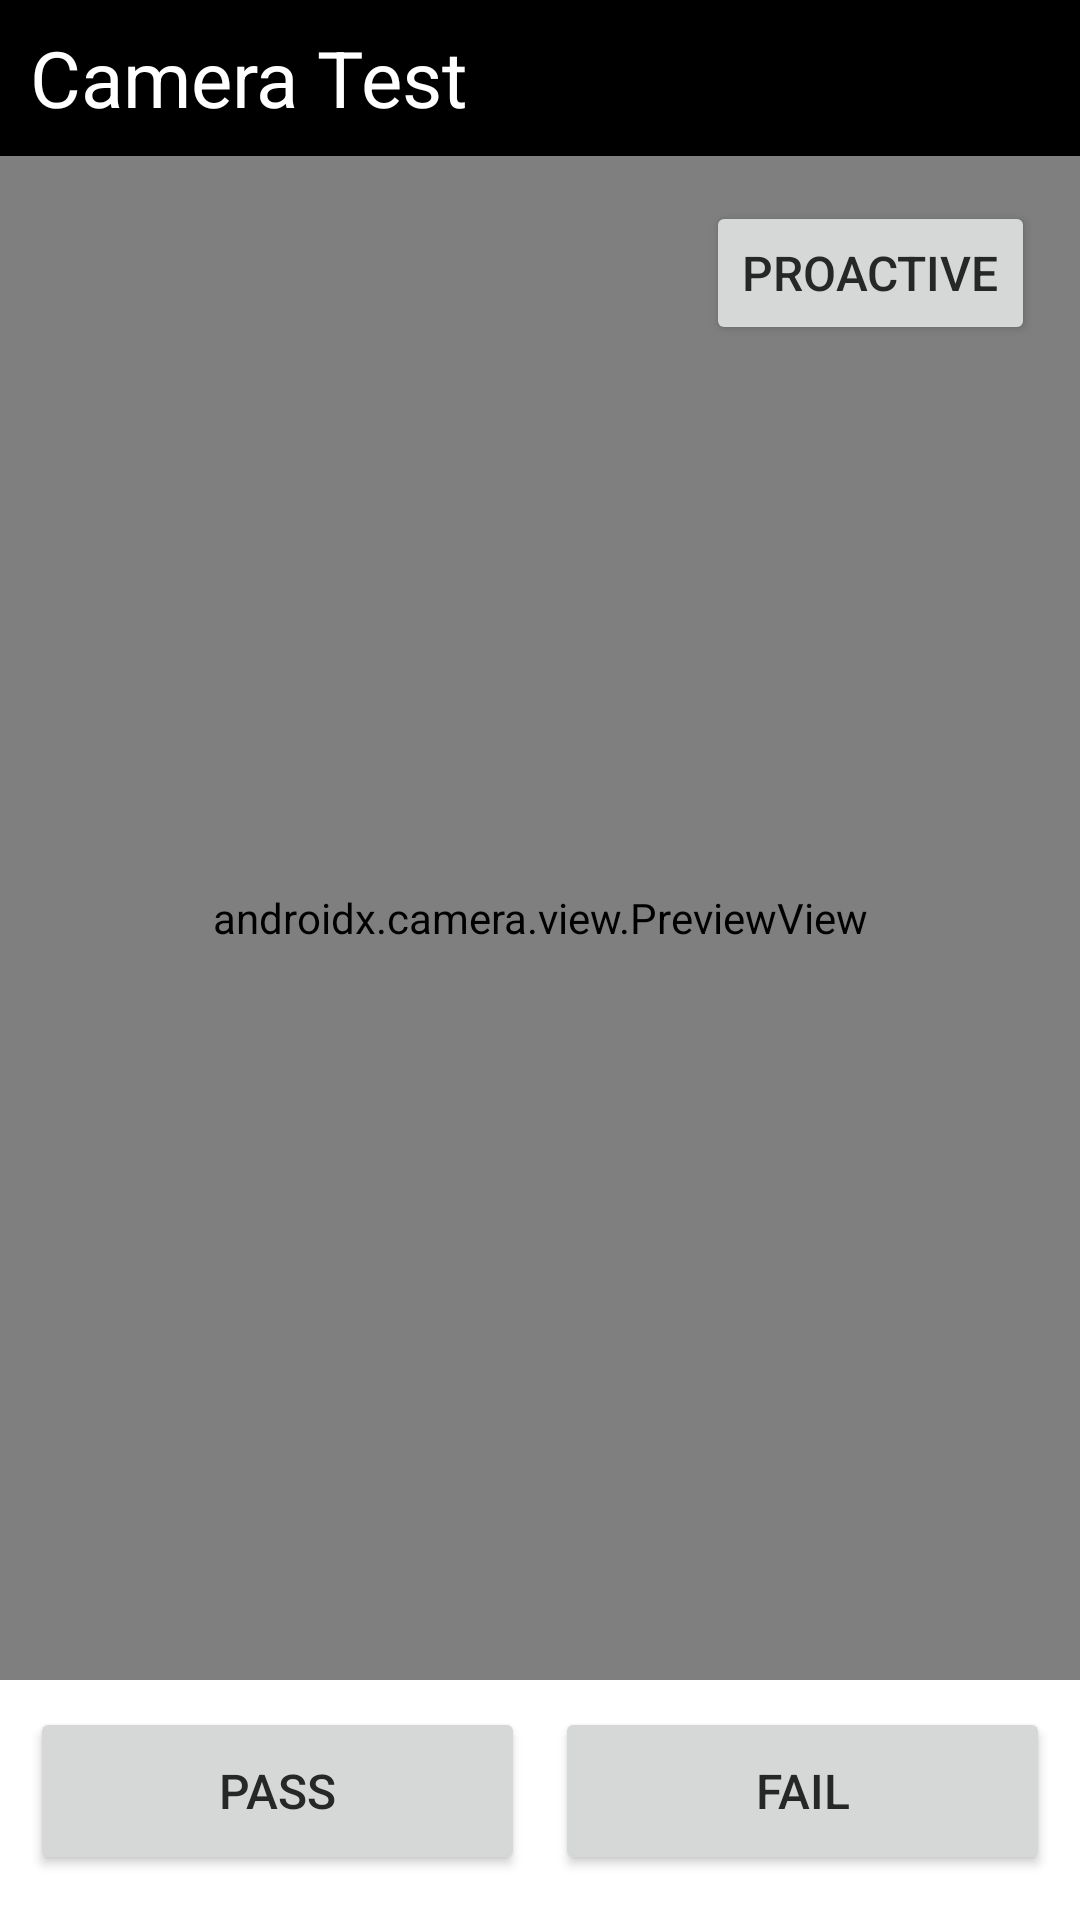

The Android layout XML behind this screen, and the referenced resources:
<!-- AndroidManifest.xml: application theme Theme.SRFactoryMode -->
<!-- res/layout/activity_camera_test.xml -->
<?xml version="1.0" encoding="utf-8"?>
<LinearLayout xmlns:android="http://schemas.android.com/apk/res/android"
    xmlns:tools="http://schemas.android.com/tools"
    android:layout_width="match_parent"
    android:layout_height="match_parent"
    android:orientation="vertical"
    tools:context=".activities.test.CameraTestActivity">

    <com.google.android.material.appbar.AppBarLayout
        android:layout_width="match_parent"
        android:layout_height="@dimen/dimen_appbar_height"
        android:gravity="center_vertical"
        android:paddingStart="@dimen/dimen_small_spacing"
        android:background="@color/black">

        <TextView
            android:layout_width="wrap_content"
            android:layout_height="wrap_content"
            android:text="@string/camera_test"
            android:textSize="@dimen/dimen_appbar_text"
            android:textColor="@color/white" />
    </com.google.android.material.appbar.AppBarLayout>

    <FrameLayout
        android:id="@+id/root_layout"
        android:layout_width="match_parent"
        android:layout_height="@dimen/dimen_0"
        android:layout_weight="1"
        android:layout_gravity="center"
        android:background="@color/grey">

        <androidx.camera.view.PreviewView
            android:id="@+id/previewView"
            android:layout_width="match_parent"
            android:layout_height="match_parent" />

        <Button
            android:id="@+id/toggle"
            android:layout_width="wrap_content"
            android:layout_height="wrap_content"
            android:text="@string/camera_proactive"
            android:theme="@style/NormalButton"
            android:layout_gravity="right"
            android:layout_marginTop="@dimen/dimen_middle_spacing"
            android:layout_marginEnd="@dimen/dimen_middle_spacing" />
    </FrameLayout>


    <LinearLayout
        android:layout_width="match_parent"
        android:layout_height="@dimen/dimen_state_height"
        android:orientation="horizontal"
        android:paddingLeft="@dimen/dimen_small_spacing"
        android:paddingRight="@dimen/dimen_small_spacing"
        android:gravity="bottom"
        android:paddingBottom="@dimen/dimen_middle_spacing">

        <Button
            android:id="@+id/pass"
            android:layout_width="@dimen/dimen_0"
            android:layout_height="wrap_content"
            android:minHeight="@dimen/dimen_main_btn"
            android:layout_weight="1"
            android:text="@string/pass"
            android:theme="@style/NormalButton" />

        <View
            android:layout_width="@dimen/dimen_small_spacing"
            android:layout_height="@dimen/dimen_main_btn" />

        <Button
            android:id="@+id/fail"
            android:layout_width="@dimen/dimen_0"
            android:layout_height="wrap_content"
            android:minHeight="@dimen/dimen_main_btn"
            android:layout_weight="1"
            android:text="@string/fail"
            android:theme="@style/NormalButton" />
    </LinearLayout>
</LinearLayout>
<!-- resources referenced by this layout -->
<resources>
  <color name="black">#FF000000</color>
  <color name="grey">#BBBBBB</color>
  <color name="white">#FFFFFFFF</color>
  <dimen name="dimen_0">0dp</dimen>
  <dimen name="dimen_appbar_height">52dp</dimen>
  <dimen name="dimen_appbar_text">26sp</dimen>
  <dimen name="dimen_main_btn">56dp</dimen>
  <dimen name="dimen_middle_spacing">15dp</dimen>
  <dimen name="dimen_small_spacing">10dp</dimen>
  <dimen name="dimen_state_height">80dp</dimen>
  <string name="camera_proactive">PROACTIVE</string>
  <string name="camera_test">Camera Test</string>
  <string name="fail">FAIL</string>
  <string name="pass">PASS</string>
  <style name="NormalButton">
          <item name="android:textSize">@dimen/dimen_main_btn_text</item>
          <item name="android:textColor">@color/black_btn_text</item>
          <item name="android:backgroundTint">@color/grey_btn</item>
      </style>
  <style name="Theme.SRFactoryMode" parent="Theme.MaterialComponents.DayNight.NoActionBar">
          
          <item name="colorPrimary">@color/black</item>
          <item name="colorPrimaryVariant">@color/black</item>
          <item name="colorOnPrimary">@color/white</item>
          
          <item name="colorSecondary">@color/teal_200</item>
          <item name="colorSecondaryVariant">@color/teal_700</item>
          <item name="colorOnSecondary">@color/black</item>
          
          <item name="android:statusBarColor">?attr/colorPrimaryVariant</item>
          
      </style>
  <dimen name="dimen_main_btn_text">16sp</dimen>
  <color name="black_btn_text">#252827</color>
  <color name="grey_btn">#D6D8D7</color>
  <color name="teal_200">#FF03DAC5</color>
  <color name="teal_700">#FF018786</color>
</resources>
